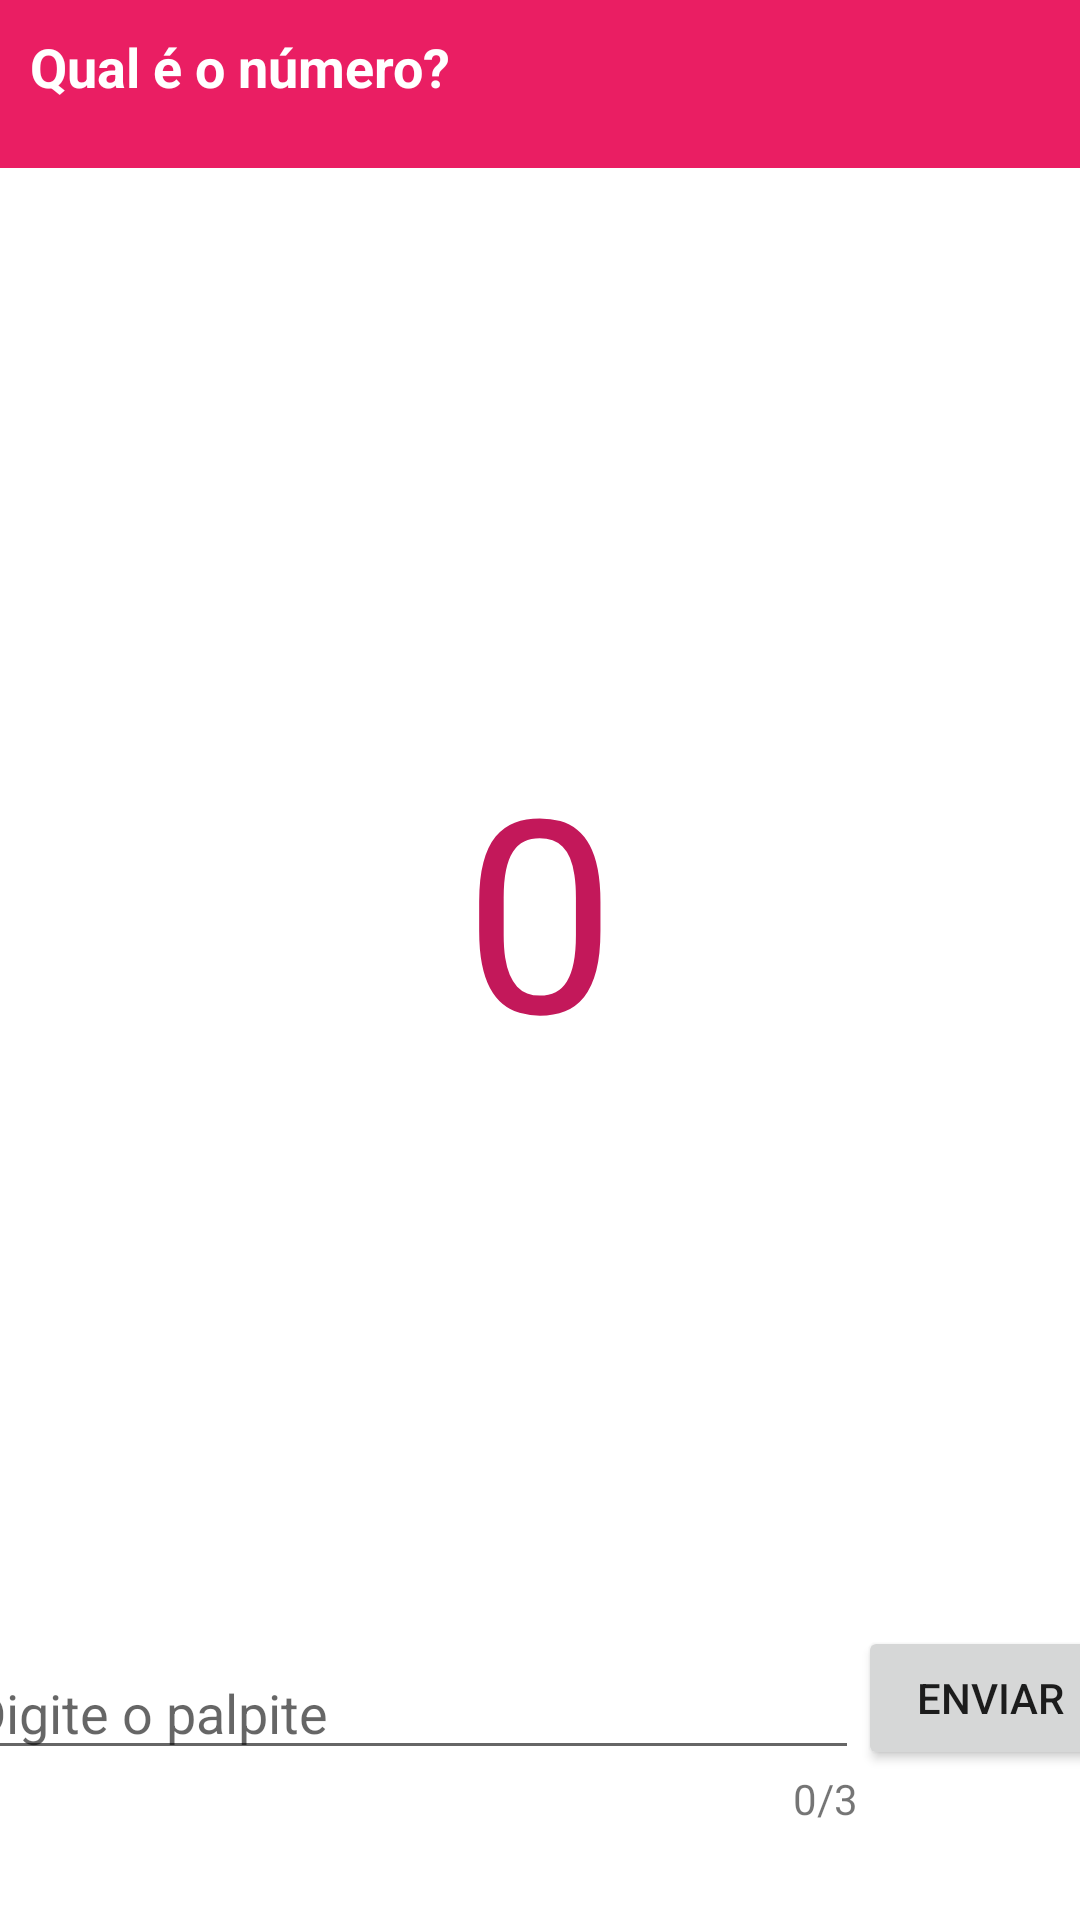

Write the Android layout XML for this screen, with the resource values it uses.
<!-- AndroidManifest.xml: application theme Theme.WhatsTheNumber -->
<!-- res/layout/fragment_whats_the_number.xml -->
<?xml version="1.0" encoding="utf-8"?>
<androidx.constraintlayout.widget.ConstraintLayout xmlns:android="http://schemas.android.com/apk/res/android"
    xmlns:app="http://schemas.android.com/apk/res-auto"
    xmlns:tools="http://schemas.android.com/tools"
    android:layout_width="match_parent"
    android:layout_height="match_parent"
    tools:context=".feature.presentation.WhatsTheNumberFragment">

    <androidx.constraintlayout.widget.ConstraintLayout
        android:id="@+id/toolbar"
        android:layout_width="match_parent"
        android:layout_height="?attr/actionBarSize"
        android:background="@color/pink_500"
        app:layout_constraintEnd_toEndOf="parent"
        app:layout_constraintStart_toStartOf="parent"
        app:layout_constraintTop_toTopOf="parent">

        <androidx.appcompat.widget.AppCompatTextView
            android:layout_width="match_parent"
            android:layout_height="match_parent"
            android:layout_margin="10dp"
            android:text="@string/toolbar_title"
            android:textColor="@color/white"
            android:textSize="18sp"
            android:textStyle="bold"
            app:layout_constraintStart_toStartOf="parent"
            app:layout_constraintTop_toTopOf="parent" />

    </androidx.constraintlayout.widget.ConstraintLayout>

    <androidx.appcompat.widget.AppCompatTextView
        android:id="@+id/guessResult"
        android:layout_width="wrap_content"
        android:layout_height="wrap_content"
        android:textSize="24sp"
        app:layout_constraintBottom_toTopOf="@id/guessDisplay"
        app:layout_constraintEnd_toEndOf="parent"
        app:layout_constraintStart_toStartOf="parent"
        tools:text="Acertou!" />

    <androidx.appcompat.widget.AppCompatTextView
        android:id="@+id/guessDisplay"
        android:layout_width="wrap_content"
        android:layout_height="wrap_content"
        android:text="0"
        android:textColor="@color/pink_700"
        android:textSize="90sp"
        app:layout_constraintBottom_toTopOf="@id/guess"
        app:layout_constraintEnd_toEndOf="parent"
        app:layout_constraintStart_toStartOf="parent"
        app:layout_constraintTop_toBottomOf="@id/toolbar" />

    <androidx.appcompat.widget.AppCompatButton
        android:id="@+id/newGame"
        android:layout_width="wrap_content"
        android:layout_height="wrap_content"
        android:layout_marginTop="10dp"
        android:text="@string/label_new_game"
        android:visibility="gone"
        app:layout_constraintEnd_toEndOf="parent"
        app:layout_constraintStart_toStartOf="parent"
        app:layout_constraintTop_toBottomOf="@id/guessDisplay" />

    <androidx.appcompat.widget.AppCompatEditText
        android:id="@+id/guess"
        android:layout_width="300dp"
        android:layout_height="wrap_content"
        android:layout_marginStart="16dp"
        android:layout_marginBottom="50dp"
        android:hint="@string/label_guess"
        android:inputType="number"
        android:maxLength="3"
        app:layout_constraintBottom_toBottomOf="parent"
        app:layout_constraintEnd_toStartOf="@id/send"
        app:layout_constraintStart_toStartOf="parent" />

    <androidx.appcompat.widget.AppCompatTextView
        android:id="@+id/textInputCounter"
        android:layout_width="wrap_content"
        android:layout_height="wrap_content"
        android:text="@string/label_input_start_counter"
        app:layout_constraintEnd_toEndOf="@id/guess"
        app:layout_constraintTop_toBottomOf="@+id/guess" />

    <androidx.appcompat.widget.AppCompatButton
        android:id="@+id/send"
        android:layout_width="wrap_content"
        android:layout_height="wrap_content"
        android:layout_marginEnd="16dp"
        android:layout_marginBottom="50dp"
        android:text="@string/label_send"
        app:layout_constraintBottom_toBottomOf="parent"
        app:layout_constraintEnd_toEndOf="parent"
        app:layout_constraintStart_toEndOf="@+id/guess" />

</androidx.constraintlayout.widget.ConstraintLayout>
<!-- resources referenced by this layout -->
<resources>
  <color name="pink_500">#EA1E63</color>
  <color name="pink_700">#C3185A</color>
  <color name="white">#FFFFFFFF</color>
  <string name="label_guess">Digite o palpite</string>
  <string name="label_input_start_counter">0/3</string>
  <string name="label_new_game">nova partida</string>
  <string name="label_send">ENVIAR</string>
  <string name="toolbar_title">Qual é o número?</string>
  <style name="Theme.WhatsTheNumber" parent="Theme.MaterialComponents.Light.NoActionBar">
          
          <item name="colorPrimary">@color/pink_500</item>
          <item name="colorPrimaryVariant">@color/pink_700</item>
          <item name="colorOnPrimary">@color/white</item>
          
          <item name="colorSecondary">@color/pink_500</item>
          <item name="colorSecondaryVariant">@color/pink_700</item>
          <item name="colorOnSecondary">@color/white</item>
          
          <item name="android:statusBarColor" tools:targetApi="l">?attr/colorPrimaryVariant</item>
          
      </style>
</resources>
